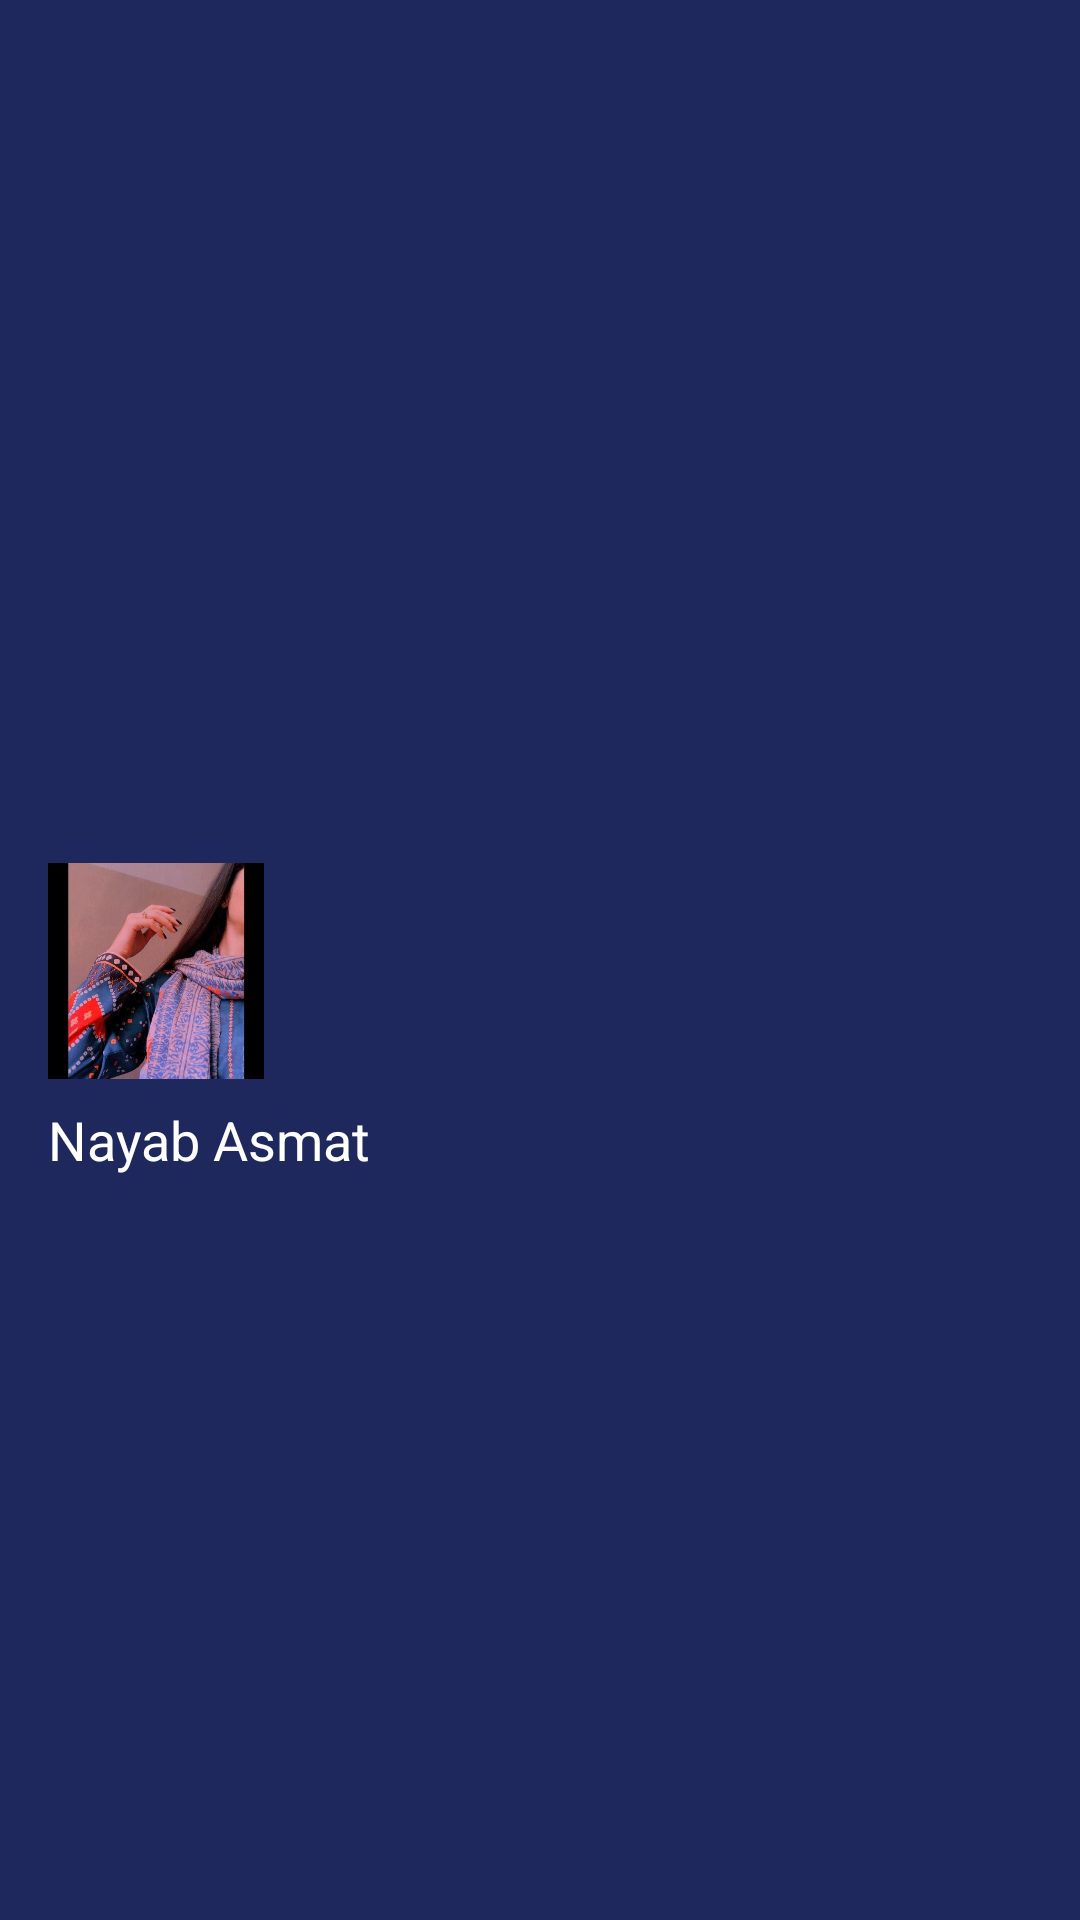

Write the Android layout XML for this screen, with the resource values it uses.
<!-- AndroidManifest.xml: application theme Theme.BottomNavigation -->
<!-- res/layout/drawer_header.xml -->
<?xml version="1.0" encoding="utf-8"?>
<LinearLayout xmlns:android="http://schemas.android.com/apk/res/android"
    android:layout_width="match_parent"
    android:layout_height="180dp"
    android:background="@color/grey_card"
    android:gravity="center_vertical"
    android:orientation="vertical"
    android:padding="16dp">

    <ImageView
        android:id="@+id/profile_image"
        android:layout_width="72dp"
        android:layout_height="72dp"
        android:layout_marginTop="40dp"
        android:adjustViewBounds="true"
        android:background="@drawable/circle_bg"
        android:clipToOutline="true"
        android:scaleType="centerCrop"
        android:src="@drawable/profile" />


    <TextView
        android:id="@+id/header_username"
        android:layout_width="wrap_content"
        android:layout_height="wrap_content"
        android:paddingTop="8dp"
        android:text="@string/nayab_asmat"
        android:textColor="@android:color/white"
        android:textSize="18sp" />

</LinearLayout>
<!-- resources referenced by this layout -->
<resources>
  <color name="grey_card">#1E285D</color>
  <!-- drawable profile: jpg bitmap (drawable, 96206 bytes) -->
  <string name="nayab_asmat">Nayab Asmat</string>
  <style name="Theme.BottomNavigation" parent="Base.Theme.BottomNavigation" />
  <style name="Base.Theme.BottomNavigation" parent="Theme.Material3.DayNight.NoActionBar">
          
          
          <item name="android:navigationBarColor">@color/white</item>
          <item name="android:statusBarColor">@color/grey_card</item>
  
      </style>
  <color name="white">#FFFFFFFF</color>
</resources>
